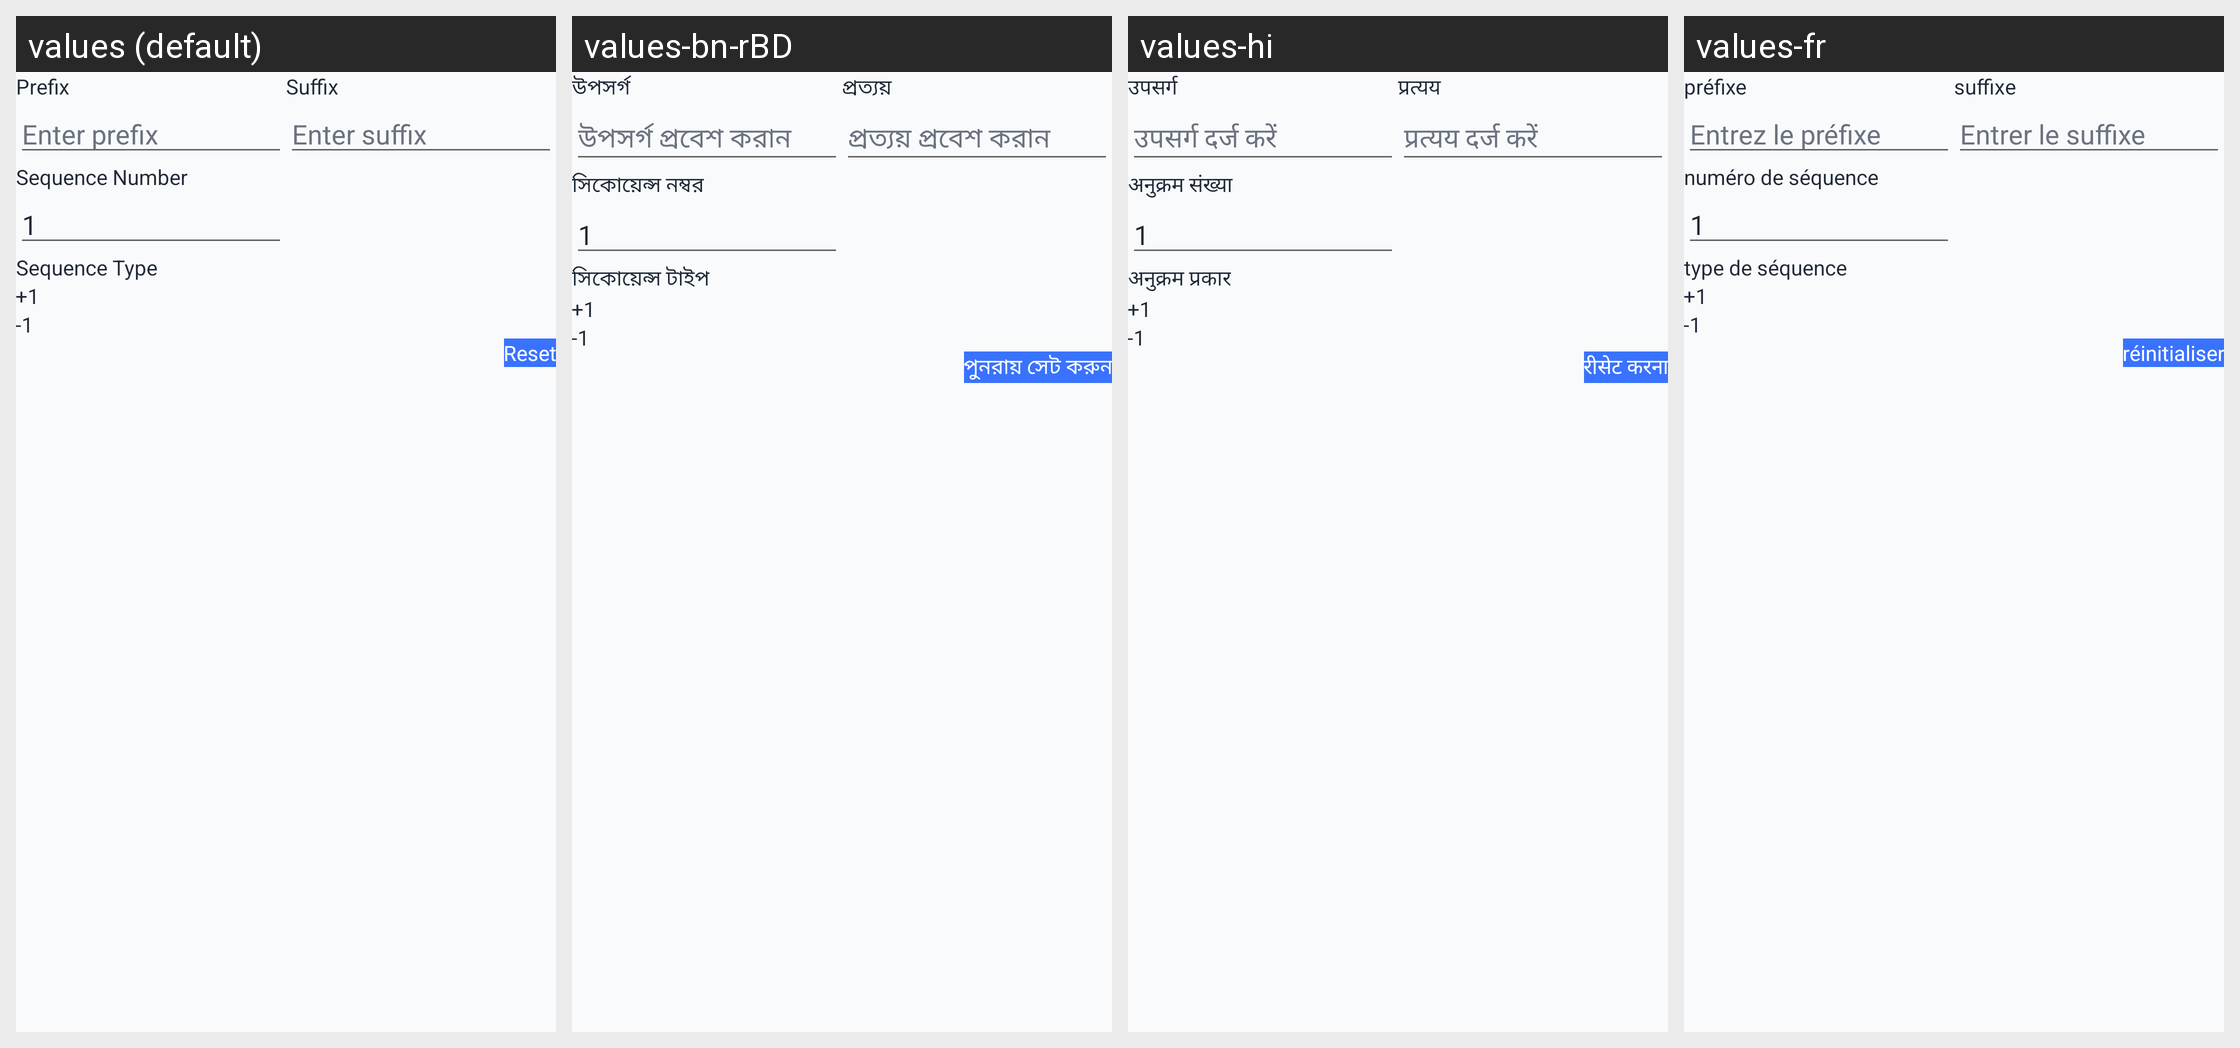

For this localized Android screen grid, give each drawn string resource with its value in every locale shown.
Android screen res/layout/activity_numbering.xml rendered under 4 locales, left to right: values (default), values-bn-rBD, values-hi, values-fr. Device: Nexus 5 (rendered at 1080×1920; each locale shown at half size, 540×960, under a caption strip naming it); theme Theme.GPSMapCamera.
Other locales in the repository, not shown: values-af, values-ca, values-de, values-es, values-fa, values-fil, values-in, values-it, values-ja, values-ko, values-nl, values-pt, values-pt-rBR, values-ru, values-th, values-tr, values-vi, values-zh.
Strings drawn on this screen, with the default value and each locale's value (text and hints the layout hard-codes, and strings that could not be matched under every locale, appear in the picture but are not listed):

prefix
  values: Prefix
  values-bn-rBD: উপসর্গ
  values-hi: उपसर्ग
  values-fr: préfixe

enter_prefix
  values: Enter prefix
  values-bn-rBD: উপসর্গ প্রবেশ করান
  values-hi: उपसर्ग दर्ज करें
  values-fr: Entrez le préfixe

suffix
  values: Suffix
  values-bn-rBD: প্রত্যয়
  values-hi: प्रत्यय
  values-fr: suffixe

enter_suffix
  values: Enter suffix
  values-bn-rBD: প্রত্যয় প্রবেশ করান
  values-hi: प्रत्यय दर्ज करें
  values-fr: Entrer le suffixe

sequence_number
  values: Sequence Number
  values-bn-rBD: সিকোয়েন্স নম্বর
  values-hi: अनुक्रम संख्या
  values-fr: numéro de séquence

sequence_type
  values: Sequence Type
  values-bn-rBD: সিকোয়েন্স টাইপ
  values-hi: अनुक्रम प्रकार
  values-fr: type de séquence

reset
  values: Reset
  values-bn-rBD: পুনরায় সেট করুন
  values-hi: रीसेट करना
  values-fr: réinitialiser
